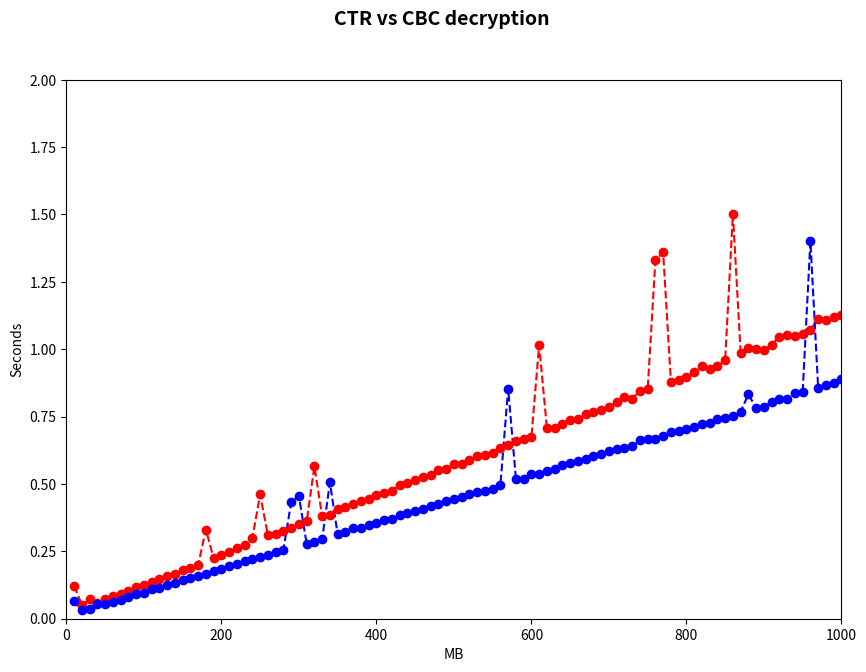

Write Python code to recreate this figure.
# Import libraries
import matplotlib.pyplot as plt
import numpy as np


def encr_results():
    points = [x * 10 for x in range(1, 101)]
    cbc = [
        x / 1000
        for x in [
            88,
            60,
            76,
            94,
            118,
            133,
            148,
            166,
            187,
            203,
            222,
            240,
            270,
            278,
            296,
            314,
            333,
            351,
            371,
            402,
            406,
            424,
            451,
            462,
            499,
            507,
            519,
            540,
            552,
            577,
            591,
            611,
            627,
            644,
            663,
            688,
            735,
            757,
            742,
            770,
            792,
            797,
            825,
            831,
            855,
            869,
            887,
            915,
            929,
            946,
            966,
            980,
            1000,
            1013,
            1034,
            1053,
            1073,
            1095,
            1113,
            1127,
            1147,
            1170,
            1185,
            1202,
            1212,
            1233,
            1258,
            1278,
            1294,
            1308,
            1327,
            1344,
            1368,
            1396,
            1405,
            1421,
            1444,
            1458,
            1497,
            1497,
            1505,
            1528,
            1549,
            1572,
            1588,
            1602,
            1663,
            1663,
            1705,
            1675,
            1700,
            1720,
            1787,
            1754,
            1767,
            1805,
            1805,
            1830,
            1839,
            1868,
        ]
    ]
    ctr = [
        x / 1000
        for x in [
            27,
            46,
            42,
            47,
            52,
            61,
            69,
            78,
            88,
            96,
            163,
            115,
            192,
            202,
            142,
            150,
            158,
            167,
            175,
            184,
            192,
            338,
            349,
            362,
            422,
            394,
            253,
            258,
            271,
            274,
            466,
            479,
            498,
            311,
            317,
            358,
            362,
            345,
            355,
            365,
            374,
            380,
            390,
            399,
            403,
            412,
            424,
            436,
            439,
            448,
            458,
            470,
            476,
            481,
            492,
            500,
            509,
            519,
            528,
            537,
            547,
            556,
            561,
            564,
            572,
            582,
            594,
            611,
            624,
            616,
            628,
            636,
            642,
            654,
            661,
            677,
            683,
            691,
            700,
            718,
            710,
            721,
            730,
            740,
            743,
            769,
            769,
            785,
            781,
            794,
            804,
            810,
            833,
            836,
            832,
            841,
            846,
            859,
            866,
            921,
        ]
    ]

    fig = plt.figure(figsize=(10, 7))
    fig.suptitle("CTR vs CBC encryption", fontsize=14, fontweight="bold")

    ax = fig.add_subplot()

    ax.plot(
        points, cbc, "r--", points, ctr, "b--", points, cbc, "r.", points, ctr, "b."
    )
    ax.axis([0, 1000, 0, 2.5])

    ax.set_xlabel("MB")
    ax.set_ylabel("Seconds")

    plt.show()


def decr_results():
    points = [x * 10 for x in range(1, 101)]
    cbc = [
        x / 1000
        for x in [
            122,
            51,
            72,
            60,
            74,
            84,
            92,
            102,
            117,
            124,
            135,
            146,
            157,
            167,
            181,
            190,
            200,
            331,
            224,
            237,
            246,
            261,
            272,
            301,
            461,
            310,
            316,
            325,
            338,
            351,
            361,
            565,
            380,
            386,
            406,
            413,
            425,
            436,
            446,
            460,
            467,
            474,
            497,
            504,
            513,
            526,
            532,
            550,
            557,
            573,
            575,
            589,
            604,
            606,
            616,
            633,
            643,
            659,
            666,
            675,
            1016,
            708,
            709,
            722,
            737,
            741,
            759,
            768,
            776,
            787,
            803,
            821,
            817,
            845,
            851,
            1330,
            1359,
            880,
            886,
            898,
            914,
            939,
            928,
            936,
            960,
            1502,
            987,
            1006,
            999,
            998,
            1017,
            1047,
            1054,
            1050,
            1057,
            1073,
            1111,
            1110,
            1120,
            1128,
        ]
    ]
    ctr = [
        x / 1000
        for x in [
            64,
            33,
            37,
            56,
            56,
            61,
            71,
            80,
            91,
            97,
            110,
            114,
            125,
            131,
            143,
            152,
            159,
            167,
            176,
            184,
            197,
            204,
            215,
            220,
            230,
            238,
            249,
            256,
            432,
            455,
            278,
            286,
            295,
            506,
            313,
            323,
            337,
            338,
            349,
            355,
            365,
            371,
            384,
            393,
            401,
            407,
            420,
            426,
            435,
            445,
            451,
            464,
            470,
            474,
            482,
            496,
            854,
            520,
            519,
            536,
            538,
            549,
            554,
            569,
            579,
            587,
            592,
            603,
            610,
            624,
            629,
            632,
            640,
            662,
            666,
            668,
            679,
            691,
            696,
            704,
            712,
            724,
            728,
            741,
            745,
            754,
            768,
            833,
            781,
            785,
            806,
            814,
            816,
            836,
            841,
            1402,
            857,
            867,
            873,
            890,
        ]
    ]

    fig = plt.figure(figsize=(10, 7))
    fig.suptitle("CTR vs CBC decryption", fontsize=14, fontweight="bold")

    ax = fig.add_subplot()

    ax.plot(
        points, cbc, "r--", points, ctr, "b--", points, cbc, "ro", points, ctr, "bo"
    )
    ax.axis([0, 1000, 0, 2])

    ax.set_xlabel("MB")
    ax.set_ylabel("Seconds")

    plt.show()


def matrix(a, b):
    result = []
    for x in a:
        for y in b:
            result.append(x + y)
    return result


def ac_verification_results():
    access_verification = 3
    transfer_speed = [1553, 1568, 1675, 1964]
    transfer_speed_prime = [1530, 1598, 1610, 1675, 1890]
    tcid = [0, 1, 1, 2]
    ebsi = [253, 255, 285, 350]

    ts_mean = np.mean(transfer_speed_prime)
    ts_std = np.std(transfer_speed_prime)

    np.random.seed(23)
    rand_ts = np.random.normal(ts_mean, ts_std, 5)
    # print(np.random.normal(ts_mean, ts_std, 5))

    no_ver = [1731.2173587, 1553.99507121, 1761.70323018, 1595.89155109, 1686.24472596]
    tcid_ts = [
        1614.95392095,
        1786.89431232,
        1588.01983542,
        1786.02733512,
        1690.54875109,
    ]
    ebsi_ts = [1571.15642809, 1615.17628684, 1690.54875109, 1520.02618, 1661.1838234]

    data = [
        transfer_speed,
        no_ver,
        matrix(tcid_ts, tcid),
        matrix(ebsi_ts, ebsi),
    ]

    fig = plt.figure(figsize=(10, 7))
    ax = fig.add_subplot()
    ax.boxplot(data)
    ax.set_title("File request speed (500kB)")
    # ax.set_xlabel('xlabel')
    ax.set_ylabel("Milliseconds")
    ax.set_xticks([1, 2, 3, 4], ["Baseline", "Session token", "TCID", "EBSI VC"])

    # Creating plot
    # plt.boxplot(data)

    # show plot
    plt.show()


if __name__ == "__main__":
    # encr_results()
    decr_results()
    # ac_verification_results()
